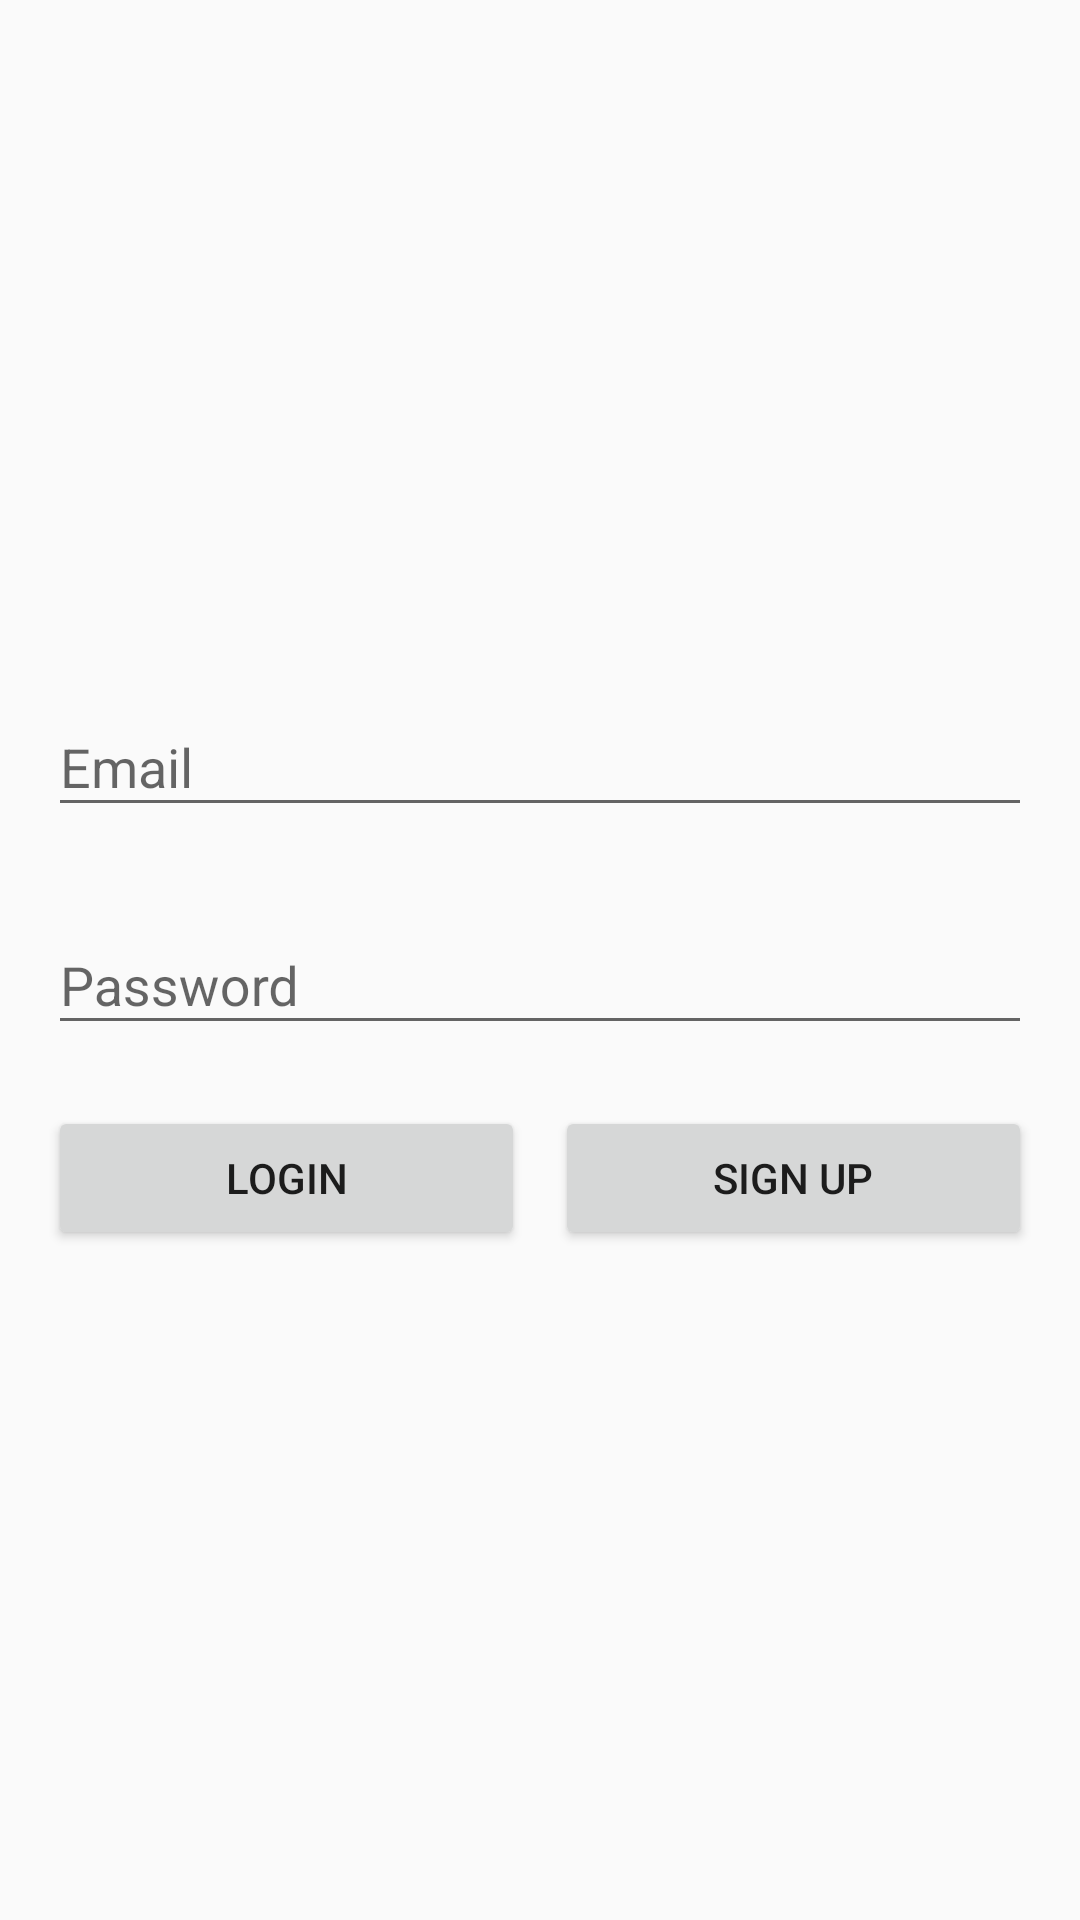

Reconstruct the res/layout file that produces this screen, plus the resources it refers to.
<!-- AndroidManifest.xml: application theme AppTheme -->
<!-- res/layout/fragment_login.xml -->
<?xml version="1.0" encoding="utf-8"?>
<RelativeLayout xmlns:android="http://schemas.android.com/apk/res/android"
    android:layout_width="match_parent"
    android:layout_height="match_parent"
    xmlns:app="http://schemas.android.com/apk/res-auto"
    android:gravity="center"
    android:paddingLeft="16dp"
    android:paddingRight="16dp">

    <android.support.design.widget.TextInputLayout
        android:id="@+id/tilEmailLayout_FL"
        android:layout_width="match_parent"
        android:layout_height="wrap_content"
        app:errorEnabled="true">

        <EditText
            android:id="@+id/etEmail_FL"
            android:layout_width="match_parent"
            android:layout_height="wrap_content"
            android:inputType="textEmailAddress"
            android:hint="@string/email"/>

    </android.support.design.widget.TextInputLayout>

    <android.support.design.widget.TextInputLayout
        android:id="@+id/tilLayoutPassword_FL"
        android:layout_below="@id/tilEmailLayout_FL"
        android:layout_width="match_parent"
        android:layout_height="wrap_content"
        app:errorEnabled="true">

        <EditText
            android:id="@+id/etPassword_FL"
            android:layout_width="match_parent"
            android:layout_height="wrap_content"
            android:inputType="textPassword"
            android:hint="@string/password"/>

    </android.support.design.widget.TextInputLayout>

    <Button
        android:id="@+id/btnLogin_FL"
        android:layout_below="@id/tilLayoutPassword_FL"
        android:layout_width="wrap_content"
        android:layout_height="wrap_content"
        android:layout_alignParentStart="true"
        android:layout_toStartOf="@+id/space_FL"
        android:text="@string/login"/>

    <Space
        android:id="@+id/space_FL"
        android:layout_below="@+id/tilLayoutPassword_FL"
        android:layout_width="10dp"
        android:layout_height="wrap_content"
        android:layout_centerHorizontal="true"/>

    <Button
        android:id="@+id/btnRegister_FL"
        android:layout_below="@id/tilLayoutPassword_FL"
        android:layout_width="wrap_content"
        android:layout_height="wrap_content"
        android:layout_toEndOf="@id/space_FL"
        android:layout_alignParentEnd="true"
        android:text="@string/register"/>

</RelativeLayout>
<!-- resources referenced by this layout -->
<resources>
  <string name="email">Email</string>
  <string name="login">Login</string>
  <string name="password">Password</string>
  <string name="register">Sign Up</string>
  <style name="AppTheme" parent="@style/Theme.AppCompat.Light.NoActionBar">
          
          <item name="colorPrimary">@color/colorPrimary</item>
          <item name="colorPrimaryDark">@color/colorPrimaryDark</item>
          <item name="colorAccent">@color/colorAccent</item>
      </style>
  <color name="colorPrimary">#3F51B5</color>
  <color name="colorPrimaryDark">#303F9F</color>
  <color name="colorAccent">#46c7ce</color>
</resources>
